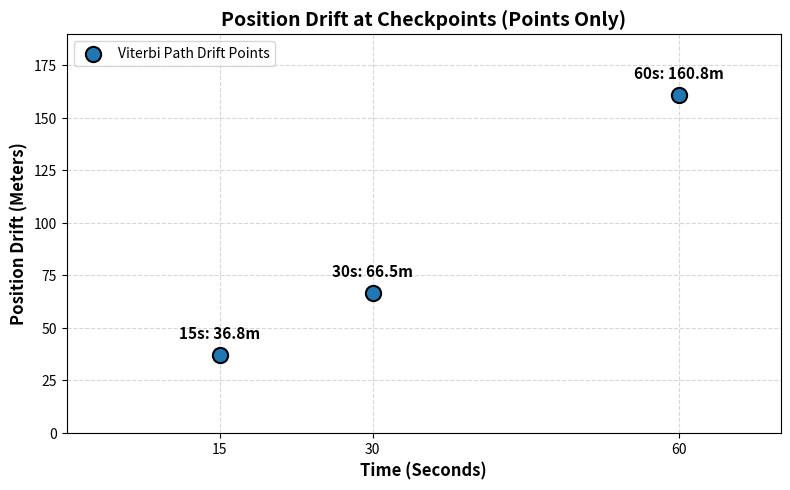

The script that saved this image:
"""
Generates evaluation plots and metrics.
"""

import matplotlib
matplotlib.use('Agg')  # Headless mode: saves directly to PNG without opening any popup windows
import matplotlib.pyplot as plt

# Checkpoint coordinates (Time in seconds vs Drift in meters)
time = [15, 30, 60]
drift = [36.8, 66.5, 160.8]

plt.figure(figsize=(8, 5), dpi=300)

# SCATTER ONLY: No connecting lines or curves
plt.scatter(time, drift, color='#1f77b4', s=120, zorder=5, edgecolor='black', linewidth=1.5, label='Viterbi Path Drift Points')

# Annotate exact value above each point
for t, d in zip(time, drift):
    plt.annotate(f'{t}s: {d}m', (t, d), textcoords='offset points', xytext=(0, 12), ha='center', fontweight='bold', fontsize=11)

plt.xlabel('Time (Seconds)', fontsize=12, fontweight='bold')
plt.ylabel('Position Drift (Meters)', fontsize=12, fontweight='bold')
plt.title('Position Drift at Checkpoints (Points Only)', fontsize=14, fontweight='bold')
plt.xticks([15, 30, 60])
plt.xlim(0, 70)
plt.ylim(0, 190)
plt.grid(True, linestyle='--', alpha=0.5)
plt.legend(loc='upper left', frameon=True)

plt.tight_layout()
output_file = 'scatter_only_drift_plot.png'
plt.savefig(output_file, dpi=300)
plt.close()

print(f"Saved scatter plot to '{output_file}'")
